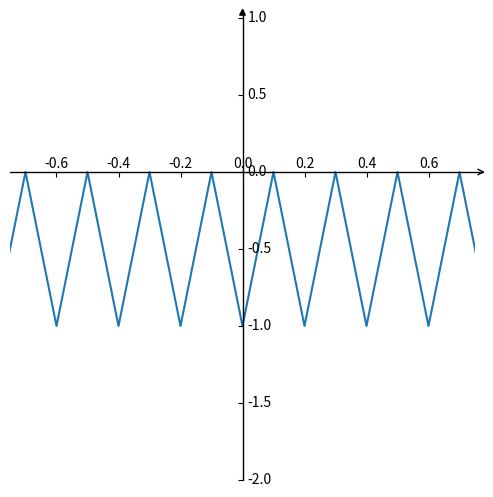

Python code for this plot:
import numpy as np 
import matplotlib as mpl
import matplotlib.pyplot as plt
import mpl_toolkits.axisartist as axisartist

fig = plt.figure(figsize=(6,6))


ax = axisartist.Subplot(fig, 111)  
fig.add_axes(ax)
ax.axis[:].set_visible(False)
ax.axis["x"] = ax.new_floating_axis(0,0)
ax.axis["x"].set_axisline_style("->", size = 1.0)
ax.axis["y"] = ax.new_floating_axis(1,0)
ax.axis["y"].set_axisline_style("-|>", size = 1.0)
ax.axis["x"].set_axis_direction("top")
ax.axis["y"].set_axis_direction("right")

t = np.arange(-1,1,0.1)
y=0*(t<0)+1*(t>=0)


plt.xlim(-0.75,0.75)
plt.ylim(-2,1)
plt.plot(t,np.fft.fft(y))
plt.show()
